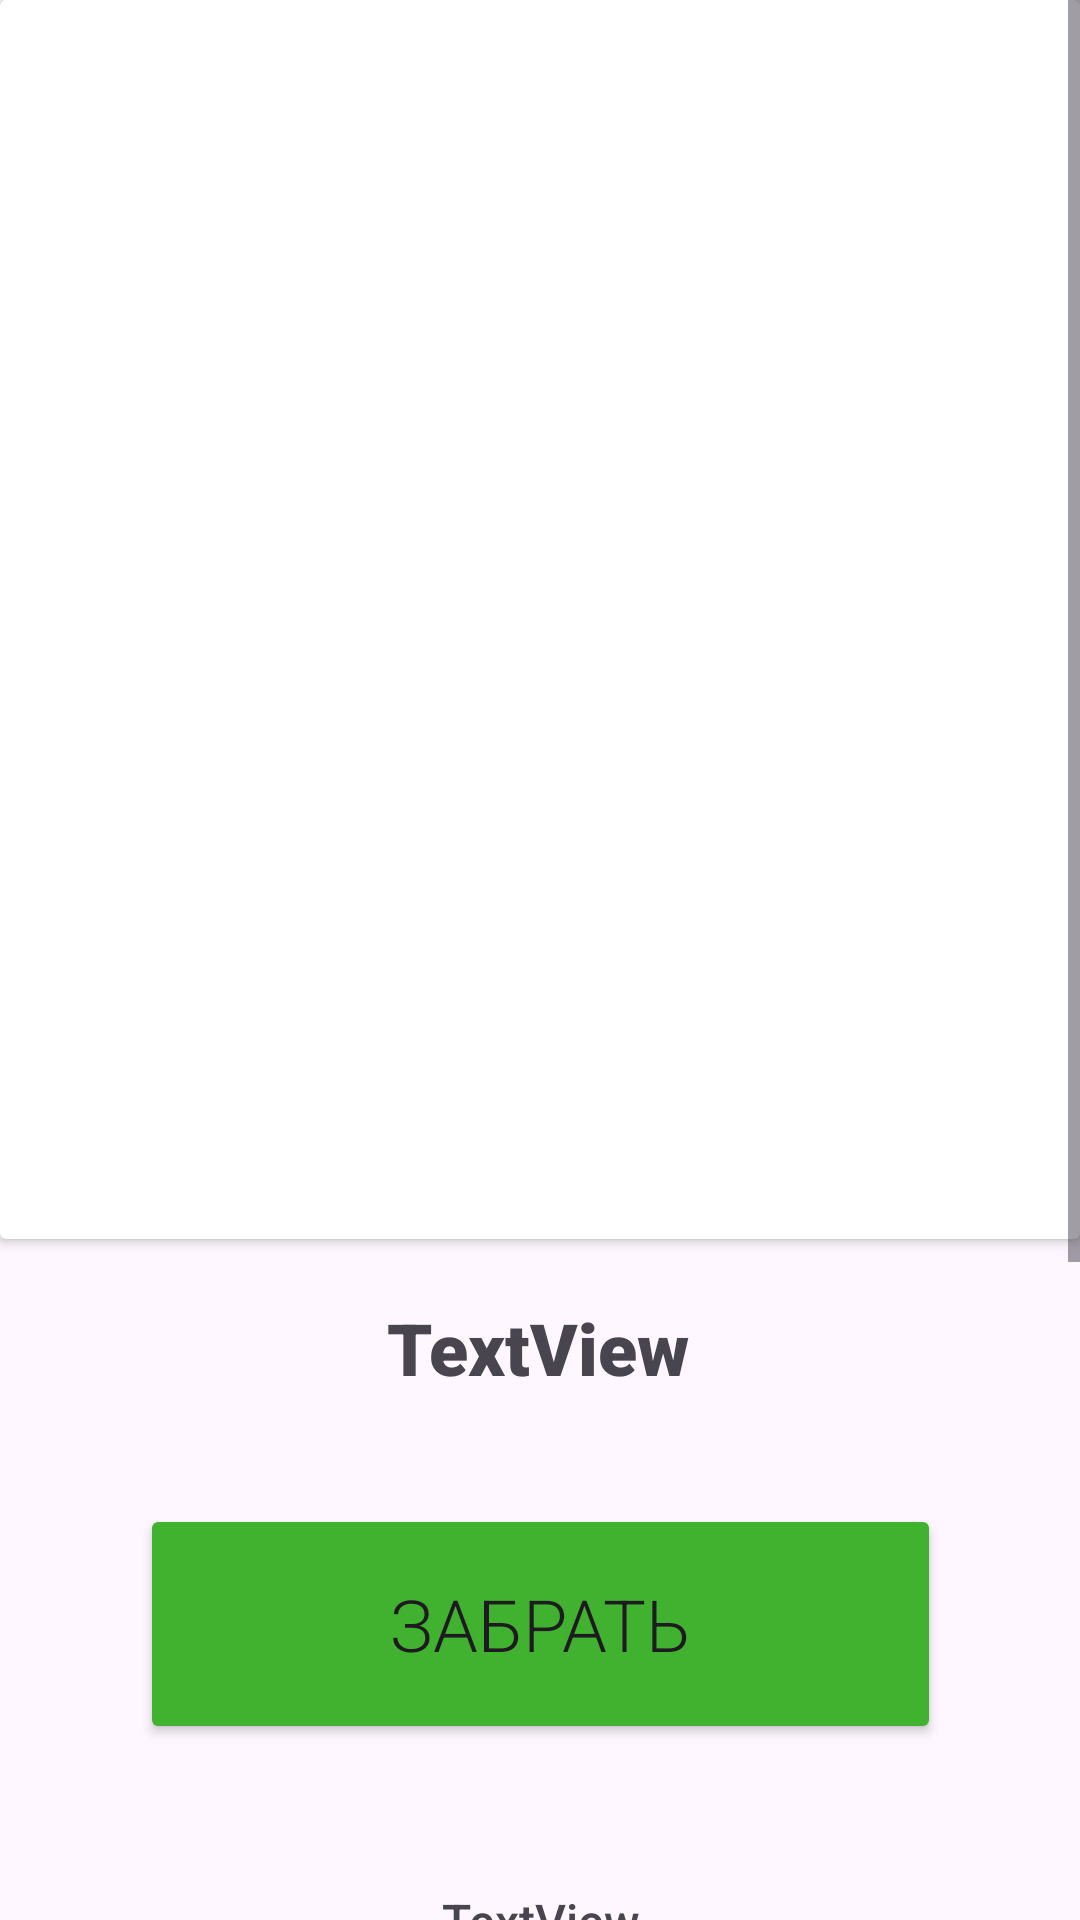

The Android layout XML behind this screen, and the referenced resources:
<!-- AndroidManifest.xml: application theme Theme.DogsForAll -->
<!-- res/layout/fragment_profile_dog.xml -->
<?xml version="1.0" encoding="utf-8"?>
<FrameLayout xmlns:android="http://schemas.android.com/apk/res/android"
    xmlns:app="http://schemas.android.com/apk/res-auto"
    xmlns:tools="http://schemas.android.com/tools"
    android:layout_width="match_parent"
    android:layout_height="match_parent"
    tools:context=".UI.LoginView.ProfileDog.ProfileDog">

    <ScrollView
        android:layout_width="match_parent"
        android:layout_height="match_parent">

        <androidx.constraintlayout.widget.ConstraintLayout
            android:layout_width="match_parent"
            android:layout_height="wrap_content">

            <androidx.cardview.widget.CardView
                android:id="@+id/cardView9"
                android:layout_width="match_parent"
                android:layout_height="wrap_content"
                app:layout_constraintEnd_toEndOf="parent"
                app:layout_constraintStart_toStartOf="parent"
                app:layout_constraintTop_toTopOf="parent">

                <ImageView
                    android:id="@+id/imageView25"
                    android:layout_width="419dp"
                    android:layout_height="413dp"
                    android:scaleX="2"
                    android:scaleY="2"
                    tools:src="@tools:sample/avatars" />
            </androidx.cardview.widget.CardView>

            <Button
                android:id="@+id/take_but"
                android:layout_width="267dp"
                android:layout_height="80dp"
                android:layout_marginTop="36dp"
                android:backgroundTint="#41B22F"
                android:fontFamily="sans-serif-light"
                android:text="Забрать"
                android:textSize="24sp"
                app:cornerRadius="20dp"
                app:layout_constraintEnd_toEndOf="parent"
                app:layout_constraintStart_toStartOf="parent"
                app:layout_constraintTop_toBottomOf="@+id/name_dog" />

            <Button
                android:id="@+id/take_but2"
                android:layout_width="267dp"
                android:layout_height="80dp"
                android:layout_marginTop="20dp"
                android:backgroundTint="#BAB86C"
                android:fontFamily="sans-serif-light"
                android:text="Прогулка"
                android:textSize="24sp"
                app:cornerRadius="20dp"
                app:layout_constraintEnd_toEndOf="parent"
                app:layout_constraintStart_toStartOf="parent"
                app:layout_constraintTop_toBottomOf="@+id/desc_dog" />

            <Button
                android:id="@+id/take_but3"
                android:layout_width="267dp"
                android:layout_height="80dp"
                android:layout_marginTop="20dp"
                android:layout_marginBottom="70dp"
                android:backgroundTint="#BF6D30"
                android:fontFamily="sans-serif-light"
                android:text="Подписаться"
                android:textSize="24sp"
                app:cornerRadius="20dp"
                app:layout_constraintBottom_toBottomOf="parent"
                app:layout_constraintEnd_toEndOf="parent"
                app:layout_constraintStart_toStartOf="parent"
                app:layout_constraintTop_toBottomOf="@+id/take_but2" />

            <TextView
                android:id="@+id/name_dog"
                android:layout_width="wrap_content"
                android:layout_height="wrap_content"
                android:layout_marginTop="20dp"
                android:fontFamily="sans-serif-black"
                android:text="TextView"
                android:textSize="24sp"
                app:layout_constraintEnd_toEndOf="parent"
                app:layout_constraintHorizontal_bias="0.498"
                app:layout_constraintStart_toStartOf="parent"
                app:layout_constraintTop_toBottomOf="@+id/cardView9" />

            <TextView
                android:id="@+id/desc_dog"
                android:layout_width="328dp"
                android:layout_height="74dp"
                android:layout_marginTop="48dp"
                android:fontFamily="sans-serif-medium"
                android:text="TextView"
                android:textAlignment="center"
                android:textSize="16sp"
                app:layout_constraintEnd_toEndOf="parent"
                app:layout_constraintHorizontal_bias="0.498"
                app:layout_constraintStart_toStartOf="parent"
                app:layout_constraintTop_toBottomOf="@+id/take_but" />

            <ImageView
                android:id="@+id/imageView27"
                android:layout_width="66dp"
                android:layout_height="76dp"
                android:src="@drawable/prof_dog"
                app:layout_constraintEnd_toStartOf="@+id/take_but3"
                app:layout_constraintStart_toStartOf="parent"
                app:layout_constraintTop_toBottomOf="@+id/take_but2" />
        </androidx.constraintlayout.widget.ConstraintLayout>
    </ScrollView>

</FrameLayout>
<!-- resources referenced by this layout -->
<resources>
  <!-- drawable prof_dog: png bitmap (drawable, 2728 bytes) -->
  <style name="Theme.DogsForAll" parent="Base.Theme.DogsForAll" />
  <style name="Base.Theme.DogsForAll" parent="Theme.Material3.DayNight.NoActionBar">
          
          
      </style>
</resources>
